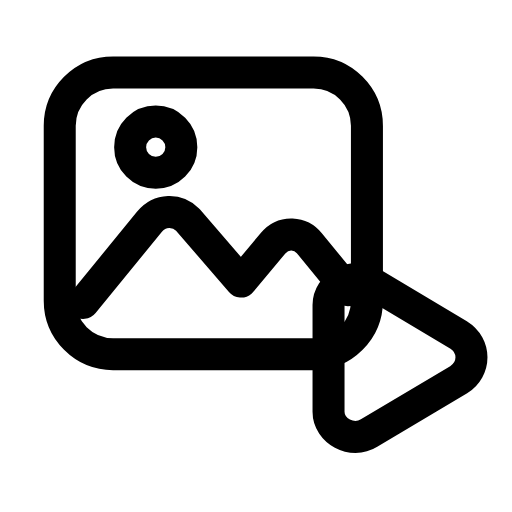
t = 0.00 s
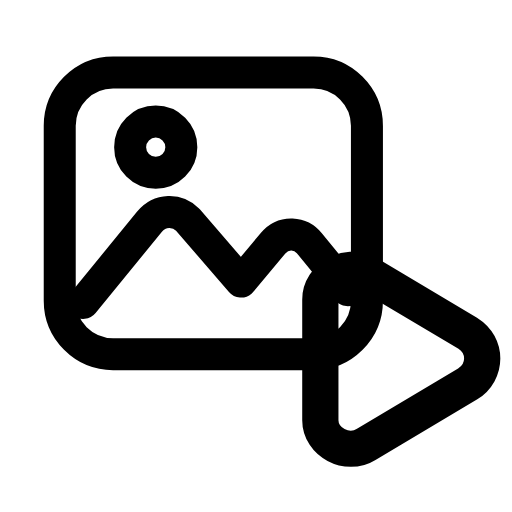
t = 0.25 s
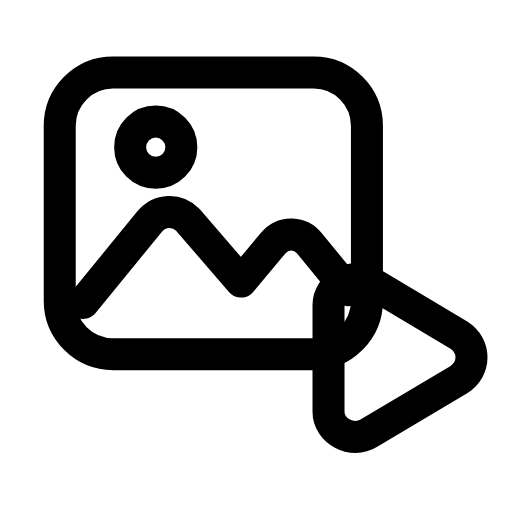
t = 0.50 s
t = 0.73 s: frame unchanged from t = 0.00 s, image omitted
t = 0.99 s: frame unchanged from t = 0.00 s, image omitted
t = 1.25 s: frame unchanged from t = 0.00 s, image omitted

The animated SVG that drew these frames (rendered in a browser with its animation timeline set to each time). Animation: 1 SMIL element (animateTransform=1); one cycle of 1.50 s, repeats indefinitely.

<svg xmlns="http://www.w3.org/2000/svg" width="24" height="24" viewBox="0 0 24 24" fill="none"><rect stroke="currentColor" stroke-width="1.5" stroke-linecap="round" stroke-linejoin="round" fill="none" x="2.8" y="3.4" width="14.4" height="13.2" rx="2.5"></rect><path stroke="currentColor" stroke-width="1.5" stroke-linecap="round" stroke-linejoin="round" fill="none" d="M3.9 14.2L7 10.4C7.5 9.8 8.3 9.8 8.8 10.3L11.3 13.2L12.8 11.4C13.3 10.8 14.1 10.9 14.5 11.4L16.3 13.6"></path><circle stroke="currentColor" stroke-width="1.5" stroke-linecap="round" stroke-linejoin="round" fill="none" cx="7.3" cy="6.9" r="1.2"></circle><g transform="translate(18.3 16.3)"><g><animateTransform attributeName="transform" type="scale" values="1;1;1.16;1;1;1;1;1.16;1;1;1" keyTimes="0;0.135;0.2475;0.36;0.45;0.6;0.66;0.735;0.81;0.9;1" dur="1.5s" repeatCount="indefinite" calcMode="spline" keySplines="0.16 1 0.3 1;0.16 1 0.3 1;0.16 1 0.3 1;0.16 1 0.3 1;0.16 1 0.3 1;0.16 1 0.3 1;0.16 1 0.3 1;0.16 1 0.3 1;0.16 1 0.3 1;0.16 1 0.3 1"/><g transform="translate(-18.3 -16.3)"><g><path stroke="currentColor" stroke-width="1.5" stroke-linecap="round" stroke-linejoin="round" fill="none" d="M17.3 13.2L21.5 15.7C22.3 16.2 22.3 17.3 21.5 17.8L17.3 20.3C16.5 20.8 15.4 20.2 15.4 19.3L15.4 14.3C15.4 13.4 16.5 12.8 17.3 13.2Z"></path></g></g></g></g></svg>
